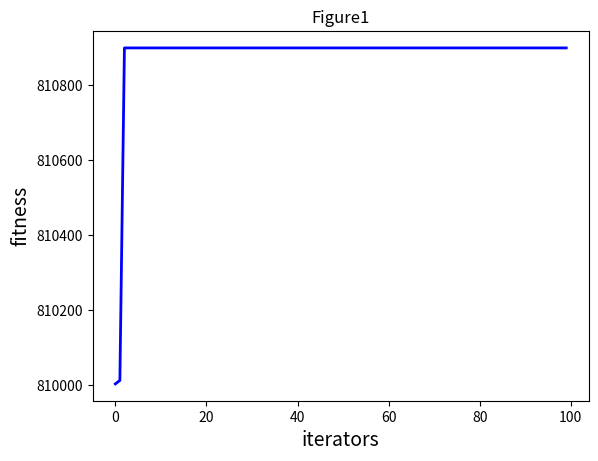

The matplotlib source for this figure:
"""
[redacted]
@Date: 2022.Jan.29th
Cellular automata
Reference: https://www.cxyzjd.com/article/qq_40875849/104688528
"""
import numpy as np
import random
import matplotlib.pyplot as plt


class PSO(object):
    def __init__(self, parameters):
        # initialize
        self.NGEN = parameters[0]   # generation
        self.pop_size = parameters[1]   # population size
        self.var_num = len(parameters[2])   # num of variables
        self.bound = []
        self.bound.append(parameters[2])
        self.bound.append(parameters[3])

        self.pop_x = np.zeros((self.pop_size, self.var_num))    # position of each particle
        self.pop_v = np.zeros((self.pop_size, self.var_num))    # velocity of each particle
        self.p_best = np.zeros((self.pop_size, self.var_num))   # optimize position of each particle
        self.g_best = np.zeros((1, self.var_num))   # global optimize position

        temp = -1
        for i in range(self.pop_size):
            for j in range(self.var_num):
                self.pop_x[i][j] = random.uniform(self.bound[0][j], self.bound[1][j])
                self.pop_v[i][j] = random.uniform(0, 1)
            self.p_best[i] = self.pop_x[i]      # save the most optimized individuals
            fit = self.fitness(self.p_best[i])
            if fit > temp:
                self.g_best = self.p_best[i]
                temp = fit

    def fitness(self, ind_var):
        x1 = ind_var[0]
        x2 = ind_var[1]
        x3 = ind_var[2]
        x4 = ind_var[3]
        y = x1 ** 2 + x2 ** 2 - x3 ** 3 + x4 ** 4
        return y

    def update_operator(self, pop_size):
        c1 = 2  # 学习因子，一般为2
        c2 = 2
        w = 0.4  # 自身权重因子
        for i in range(pop_size):
            # 更新速度
            self.pop_v[i] = w * self.pop_v[i] + c1 * random.uniform(0, 1) * (
                    self.p_best[i] - self.pop_x[i]) + c2 * random.uniform(0, 1) * (self.g_best - self.pop_x[i])
            # 更新位置
            self.pop_x[i] = self.pop_x[i] + self.pop_v[i]
            # 越界保护
            for j in range(self.var_num):
                if self.pop_x[i][j] < self.bound[0][j]:
                    self.pop_x[i][j] = self.bound[0][j]
                if self.pop_x[i][j] > self.bound[1][j]:
                    self.pop_x[i][j] = self.bound[1][j]
            # 更新p_best和g_best
            if self.fitness(self.pop_x[i]) > self.fitness(self.p_best[i]):
                self.p_best[i] = self.pop_x[i]
            if self.fitness(self.pop_x[i]) > self.fitness(self.g_best):
                self.g_best = self.pop_x[i]

    def main(self):
        popobj = []
        self.ng_best = np.zeros((1, self.var_num))[0]
        for gen in range(self.NGEN):
            self.update_operator(self.pop_size)
            popobj.append(self.fitness(self.g_best))
            print('############ Generation {} ############'.format(str(gen + 1)))
            if self.fitness(self.g_best) > self.fitness(self.ng_best):
                self.ng_best = self.g_best
            print('最好的位置：{}'.format(self.ng_best))
            print('最大的函数值：{}'.format(self.fitness(self.ng_best)))
        print("---- End of (successful) Searching ----")

        plt.figure()
        plt.title("Figure1")
        plt.xlabel("iterators", size=14)
        plt.ylabel("fitness", size=14)
        t = [t for t in range(self.NGEN)]
        plt.plot(t, popobj, color='b', linewidth=2)
        plt.show()


if __name__ == '__main__':
    NGEN = 100
    popsize = 100
    low = [1, 1, 1, 1]
    up = [30, 30, 30, 30]
    parameters = [NGEN, popsize, low, up]
    pso = PSO(parameters)
    pso.main()